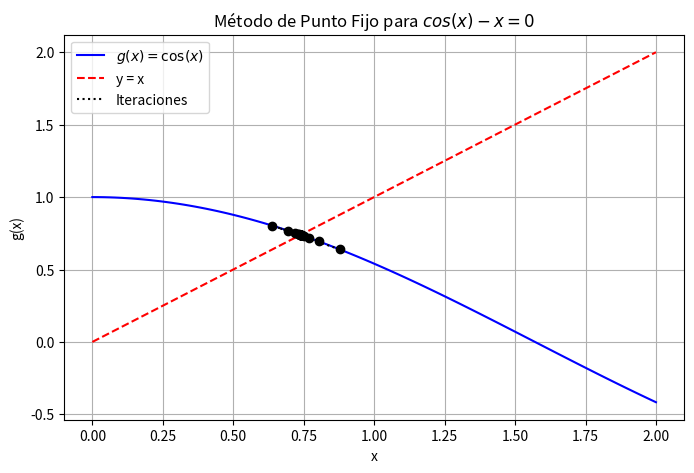
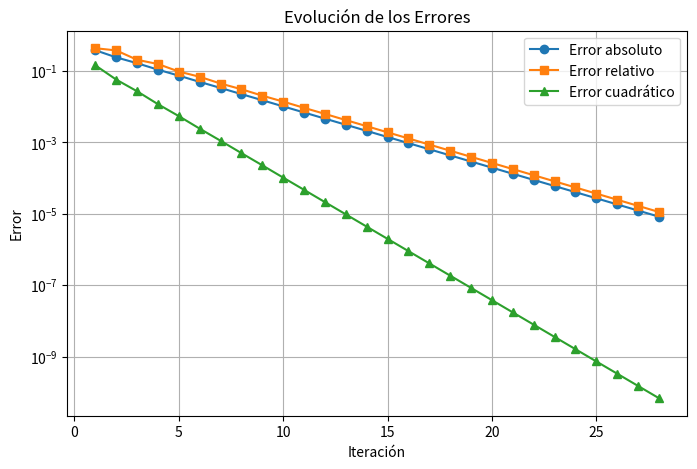
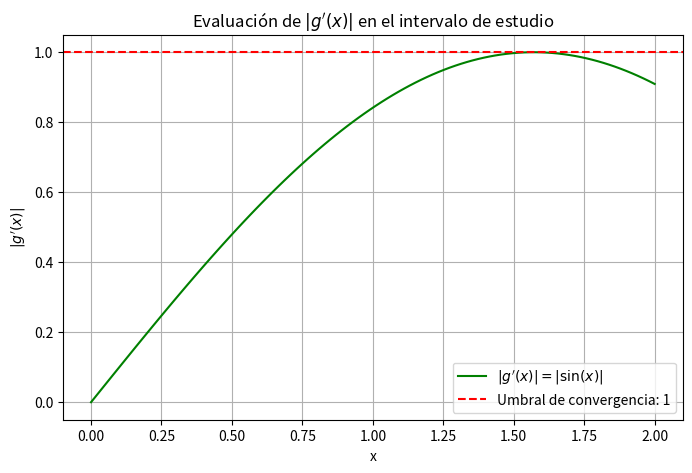

Write the Python code that produced these figures, in order.
import numpy as np
import matplotlib.pyplot as plt

# Definir la función g(x) para el método de punto fijo
def g(x):
    return np.cos(x)  # Función reescrita de la ecuación cos(x) - x = 0

# Derivada de g(x)
def g_prime(x):
    return -np.sin(x)

# Error absoluto
def error_absoluto(x_new, x_old):
    return abs(x_new - x_old)

# Error relativo
def error_relativo(x_new, x_old):
    return abs((x_new - x_old) / x_new)

# Error cuadrático
def error_cuadratico(x_new, x_old):
    return (x_new - x_old)**2

# Método de punto fijo
def punto_fijo(x0, tol=1e-5, max_iter=100):
    iteraciones = []
    errores_abs = []
    errores_rel = []
    errores_cuad = []

    x_old = x0
    for i in range(max_iter):
        x_new = g(x_old)
        e_abs = error_absoluto(x_new, x_old)
        e_rel = error_relativo(x_new, x_old)
        e_cuad = error_cuadratico(x_new, x_old)

        iteraciones.append((i+1, x_new, e_abs, e_rel, e_cuad))
        errores_abs.append(e_abs)
        errores_rel.append(e_rel)
        errores_cuad.append(e_cuad)

        if e_abs < tol:
            break

        x_old = x_new

    return iteraciones, errores_abs, errores_rel, errores_cuad

# Parámetros iniciales
x0 = 0.5
iteraciones, errores_abs, errores_rel, errores_cuad = punto_fijo(x0)

# Imprimir tabla de iteraciones
print("Iteración | x_n      | Error absoluto | Error relativo | Error cuadrático")
print("-----------------------------------------------------------------------")
for it in iteraciones:
    print(f"{it[0]:9d} | {it[1]:.6f} | {it[2]:.6e} | {it[3]:.6e} | {it[4]:.6e}")

# Graficar la convergencia
x_vals = np.linspace(0, 2, 100)
y_vals = g(x_vals)

plt.figure(figsize=(8, 5))
plt.plot(x_vals, y_vals, label=r"$g(x) = \cos(x)$", color="blue")
plt.plot(x_vals, x_vals, linestyle="dashed", color="red", label="y = x")

# Graficar iteraciones
x_points = [it[1] for it in iteraciones]
y_points = [g(x) for x in x_points]
plt.scatter(x_points, y_points, color="black", zorder=3)
plt.plot(x_points, y_points, linestyle="dotted", color="black", label="Iteraciones")

plt.xlabel("x")
plt.ylabel("g(x)")
plt.legend()
plt.grid(True)
plt.title("Método de Punto Fijo para $cos(x) - x = 0$")
plt.savefig("punto_fijo_convergencia_cos.png")
plt.show()

# Graficar errores
plt.figure(figsize=(8, 5))
plt.plot(range(1, len(errores_abs) + 1), errores_abs, marker="o", label="Error absoluto")
plt.plot(range(1, len(errores_rel) + 1), errores_rel, marker="s", label="Error relativo")
plt.plot(range(1, len(errores_cuad) + 1), errores_cuad, marker="^", label="Error cuadrático")

plt.xlabel("Iteración")
plt.ylabel("Error")
plt.yscale("log")
plt.legend()
plt.grid(True)
plt.title("Evolución de los Errores")
plt.savefig("errores_punto_fijo_cos.png")
plt.show()

# Evaluar |g'(x)| en el intervalo de estudio
x_vals_prime = np.linspace(0, 2, 100)
g_prime_vals = np.abs(g_prime(x_vals_prime))

# Graficar |g'(x)|
plt.figure(figsize=(8, 5))
plt.plot(x_vals_prime, g_prime_vals, label=r"$|g'(x)| = |\sin(x)|$", color="green")
plt.axhline(1, color="red", linestyle="dashed", label="Umbral de convergencia: 1")
plt.xlabel("x")
plt.ylabel(r"$|g'(x)|$")
plt.legend()
plt.grid(True)
plt.title("Evaluación de $|g'(x)|$ en el intervalo de estudio")
plt.savefig("g_prime_cos.png")
plt.show()
